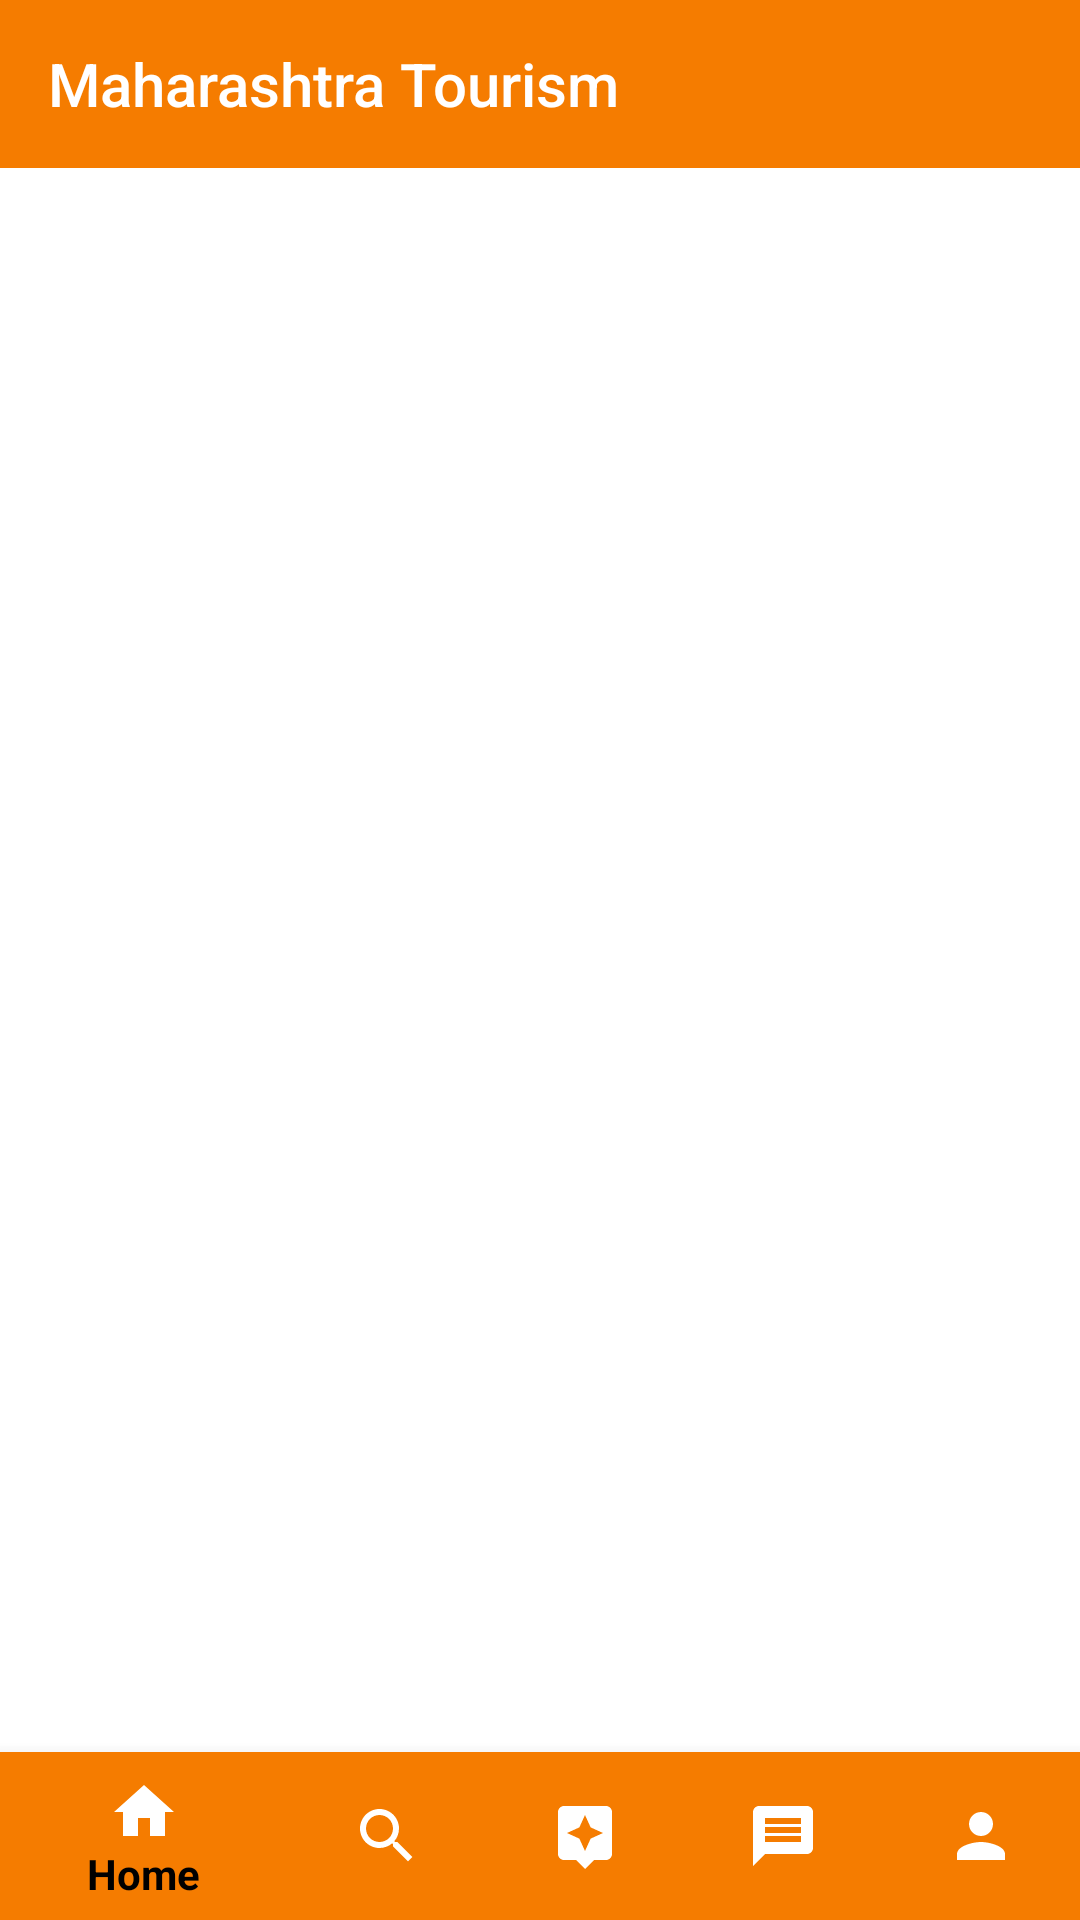

Produce the Android XML layout that renders to this screen, including the resource entries it uses.
<!-- AndroidManifest.xml: application theme Theme.MaharashtraTourism -->
<!-- res/layout/activity_main.xml -->
<?xml version="1.0" encoding="utf-8"?>
<LinearLayout
    xmlns:android="http://schemas.android.com/apk/res/android"
    xmlns:app="http://schemas.android.com/apk/res-auto"
    xmlns:tools="http://schemas.android.com/tools"
    android:id="@+id/textsi"
    android:layout_width="match_parent"
    android:layout_height="match_parent"
    android:orientation="vertical"
    android:background="@color/white"
    android:fitsSystemWindows="true"
    tools:context=".MainActivity">

    
    <androidx.appcompat.widget.Toolbar
        android:id="@+id/toolbar"
        android:layout_width="match_parent"
        android:layout_height="?attr/actionBarSize"
        android:background="@color/orange"
        app:title="Maharashtra Tourism"
        app:titleTextColor="@color/white"
        app:popupTheme="@style/ThemeOverlay.AppCompat.Light" />

    
    <FrameLayout
        android:layout_width="match_parent"
        android:layout_height="0dp"
        android:layout_weight="1"
        android:background="@color/white"
        android:id="@+id/container" />

    
    <com.google.android.material.bottomnavigation.BottomNavigationView
        android:layout_width="match_parent"
        android:layout_height="wrap_content"
        android:id="@+id/bottom_nav"
        android:background="@color/orange"
        app:menu="@menu/bottom_nav"
        app:itemIconTint="@color/bottom_nav_icon_color"
        app:itemTextColor="@color/bottom_nav_text_color"/>

</LinearLayout>
<!-- resources referenced by this layout -->
<resources>
  <color name="orange">#F57C00</color>
  <color name="white">#FFFFFF</color>
  <style name="Theme.MaharashtraTourism" parent="Base.Theme.MaharashtraTourism" />
  <style name="Base.Theme.MaharashtraTourism" parent="Theme.AppCompat.DayNight.NoActionBar">
          
          <item name="colorPrimary">@color/orange</item>
          <item name="colorOnPrimary">@color/white</item>
          <item name="android:statusBarColor">@color/black</item>
          <item name="statusBarBackground">@color/black</item>
  
  
  
          
          <item name="windowActionBar">false</item>
          <item name="windowNoTitle">true</item>
      </style>
  <color name="black">#FF000000</color>
</resources>
